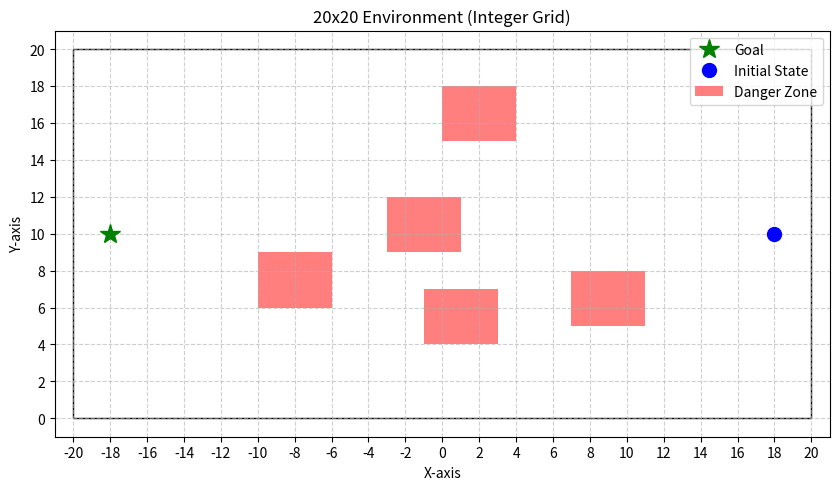

Here is the Python script that generated this plot:
import math

ACTION_NAMES = ["UP", "LEFT", "DOWN", "RIGHT"]
_ACTION_EFFECTS = [(0, 1), (-1, 0), (0, -1), (1, 0)]
NUM_ACTIONS = len(_ACTION_EFFECTS)
X_BOUNDS = (-20, 20)
Y_BOUNDS = (0, 20)
GOAL_STATE = (-18, 10)
INITIAL_STATE = (18, 10)

# Define the desired width and height for all danger zones
OBSTACLE_WIDTH = 4
OBSTACLE_HEIGHT = 3

# Define the bottom-left corner (x_min, y_min) for each obstacle,
# ensuring they don't overlap the goal and are more towards the bottom.
OBSTACLE_POSITIONS = [
    (0, 15),     # Obstacle 1 (Top: y_min = 15 > 10)
    (-3, 9),    # Obstacle 2 (Middle: y is around 10)
    (-10, 6),    # Obstacle 3 (Bottom: y_max = 2 + 3 = 5 < 10)
    (-1, 4),      # Obstacle 4 (Bottom: y_max = 1 + 3 = 4 < 10)
    (7, 5),     # Obstacle 5 (Bottom: y_max = 5 + 3 = 8 < 10)
]

DANGER_ZONE_COORDS = []
for x_min, y_min in OBSTACLE_POSITIONS:
    x_max = x_min + OBSTACLE_WIDTH
    y_max = y_min + OBSTACLE_HEIGHT
    # Ensure no overlap with the goal state
    if not (GOAL_STATE[0] >= x_min and GOAL_STATE[0] <= x_max and GOAL_STATE[1] >= y_min and GOAL_STATE[1] <= y_max):
        DANGER_ZONE_COORDS.append((x_min, x_max, y_min, y_max))
    else:
        print(f"Warning: Obstacle at ({x_min}, {y_min}) overlaps the goal. Skipping.")
        
upper_danger_coords = []
for x_min, y_min in OBSTACLE_POSITIONS:
    upper_boundary_coords = []
    for x in range(x_min, x_min + OBSTACLE_WIDTH + 1):
        upper_boundary_coords.append((x, y_min + OBSTACLE_HEIGHT + 1))
    upper_danger_coords.append(tuple(upper_boundary_coords))
    
print(f"Upper-of-danger coordinates: {upper_danger_coords}")
    
right_danger_coords = []
for x_min, x_max, y_min, y_max in DANGER_ZONE_COORDS:
    right_boundary_coords = []
    for y in range(y_min, y_max + 1):
        right_boundary_coords.append((x_max + 1, y))
    right_danger_coords.append(tuple(right_boundary_coords))

print(f"Right-of-danger coordinates: {right_danger_coords}")

bottom_danger_coords = []
for x_min, y_min in OBSTACLE_POSITIONS:
    bottom_boundary_coords = []
    for x in range(x_min, x_min + OBSTACLE_WIDTH + 1):
        bottom_boundary_coords.append((x, y_min - 1))
    bottom_danger_coords.append(tuple(bottom_boundary_coords))

print(f"Bottom-of-danger coordinates: {bottom_danger_coords}")

def in_danger_zone(state, dz_coords=DANGER_ZONE_COORDS):
    """Check if a state is in any of the danger zones."""
    x, y = state
    for dz_x_min, dz_x_max, dz_y_min, dz_y_max in dz_coords:
        if (dz_x_min <= x <= dz_x_max) and (dz_y_min <= y <= dz_y_max):
            return True
    return False

def get_next_state(current_state, action_index, x_bounds=X_BOUNDS, y_bounds=Y_BOUNDS):
    """
    Assuming the environment is deterministic.
    Calculates the next state based on the current state and action.
    """
    if not (0 <= action_index < NUM_ACTIONS):
        raise ValueError(f"Invalid action_index: {action_index}")

    x, y = current_state
    dx, dy = _ACTION_EFFECTS[action_index]
    x_min, x_max = x_bounds
    y_min, y_max = y_bounds
    next_x = x + dx
    next_y = y + dy

    return (next_x, next_y)

def get_reward(current_state, next_state, goal_state=GOAL_STATE, dz_coords=DANGER_ZONE_COORDS, x_bounds=X_BOUNDS, y_bounds=Y_BOUNDS):
    """Reward function for the new environment."""
    if next_state == goal_state:
        return 1000.0  # Positive reward for reaching the goal
    elif in_danger_zone(next_state, dz_coords):
        return -50.0  # Negative reward (penalty) for entering a danger zone

    # check if out of bounds
    if next_state[0] < x_bounds[0] or next_state[0] > x_bounds[1]:
        return -50.0
    if next_state[1] < y_bounds[0] or next_state[1] > y_bounds[1]:
        return -50.0

    default_reward = 0

    # Add reward for moving towards the goal
    goal_x, goal_y = goal_state
    next_x, next_y = next_state

    # Calculate distance to goal
    distance_to_goal = math.sqrt((goal_x - next_x) ** 2 + (goal_y - next_y) ** 2)
    # Calculate distance to current state
    current_x, current_y = current_state
    distance_from_current = math.sqrt((goal_x - current_x) ** 2 + (goal_y - current_y) ** 2)
    # this might lead to greedy trajectories
    distance_reward = 0 # You can re-enable this if you want to reward moving closer: distance_from_current - distance_to_goal

    # Add time penalty
    time_penalty = -0.01

    total_reward = default_reward + distance_reward + time_penalty

    return total_reward

def is_terminal(state, goal_state=GOAL_STATE, dz_coords=DANGER_ZONE_COORDS, x_bounds=X_BOUNDS, y_bounds=Y_BOUNDS):
    """Checks if the current state is a terminal state (goal reached or in danger)."""
    if state == goal_state:
        return True
    if in_danger_zone(state, dz_coords):
        return True
    if state[0] < x_bounds[0] or state[0] > x_bounds[1]:
        return True
    if state[1] < y_bounds[0] or state[1] > y_bounds[1]:
        return True
    return False

if __name__ == "__main__":
    print(f"Danger Zone Coordinates (Integer Grid): {DANGER_ZONE_COORDS}")

    import matplotlib.pyplot as plt
    import matplotlib.patches as patches
    import matplotlib.ticker as ticker

    def visualize_environment(ax, x_bounds, y_bounds, goal_state, initial_state, danger_zones):
        """Visualizes the environment."""
        x_min, x_max = x_bounds
        y_min, y_max = y_bounds

        # Set plot limits with a small buffer
        ax.set_xlim(x_min - 1, x_max + 1)
        ax.set_ylim(y_min - 1, y_max + 1)
        ax.set_aspect('equal', adjustable='box')  # Ensure square grid
        ax.set_title("20x20 Environment (Integer Grid)")
        ax.set_xlabel("X-axis")
        ax.set_ylabel("Y-axis")

        # Set up integer ticks
        ax.xaxis.set_major_locator(ticker.MultipleLocator(2))
        ax.yaxis.set_major_locator(ticker.MultipleLocator(2))
        ax.grid(True, linestyle='--', alpha=0.6)  # Add grid lines

        # Draw boundaries
        rect = patches.Rectangle((x_min, y_min), (x_max - x_min), (y_max - y_min), linewidth=1, edgecolor='black', facecolor='none')
        ax.add_patch(rect)

        # Mark the goal state
        goal_x, goal_y = goal_state
        ax.plot(goal_x, goal_y, 'g*', markersize=15, label='Goal')

        # Mark the initial state
        initial_x, initial_y = initial_state
        ax.plot(initial_x, initial_y, 'bo', markersize=10, label='Initial State')

        # Draw danger zones
        for dz_x_min, dz_x_max, dz_y_min, dz_y_max in danger_zones:
            width = dz_x_max - dz_x_min
            height = dz_y_max - dz_y_min
            danger_rect = patches.Rectangle((dz_x_min, dz_y_min), width, height, facecolor='red', alpha=0.5, label='Danger Zone' if dz_x_min == danger_zones[0][0] else "")
            ax.add_patch(danger_rect)

        ax.legend()

    fig, ax = plt.subplots(1, 1, figsize=(10, 10))  # Keep figure size square
    visualize_environment(ax, X_BOUNDS, Y_BOUNDS, GOAL_STATE, INITIAL_STATE, DANGER_ZONE_COORDS)
    plt.show()
